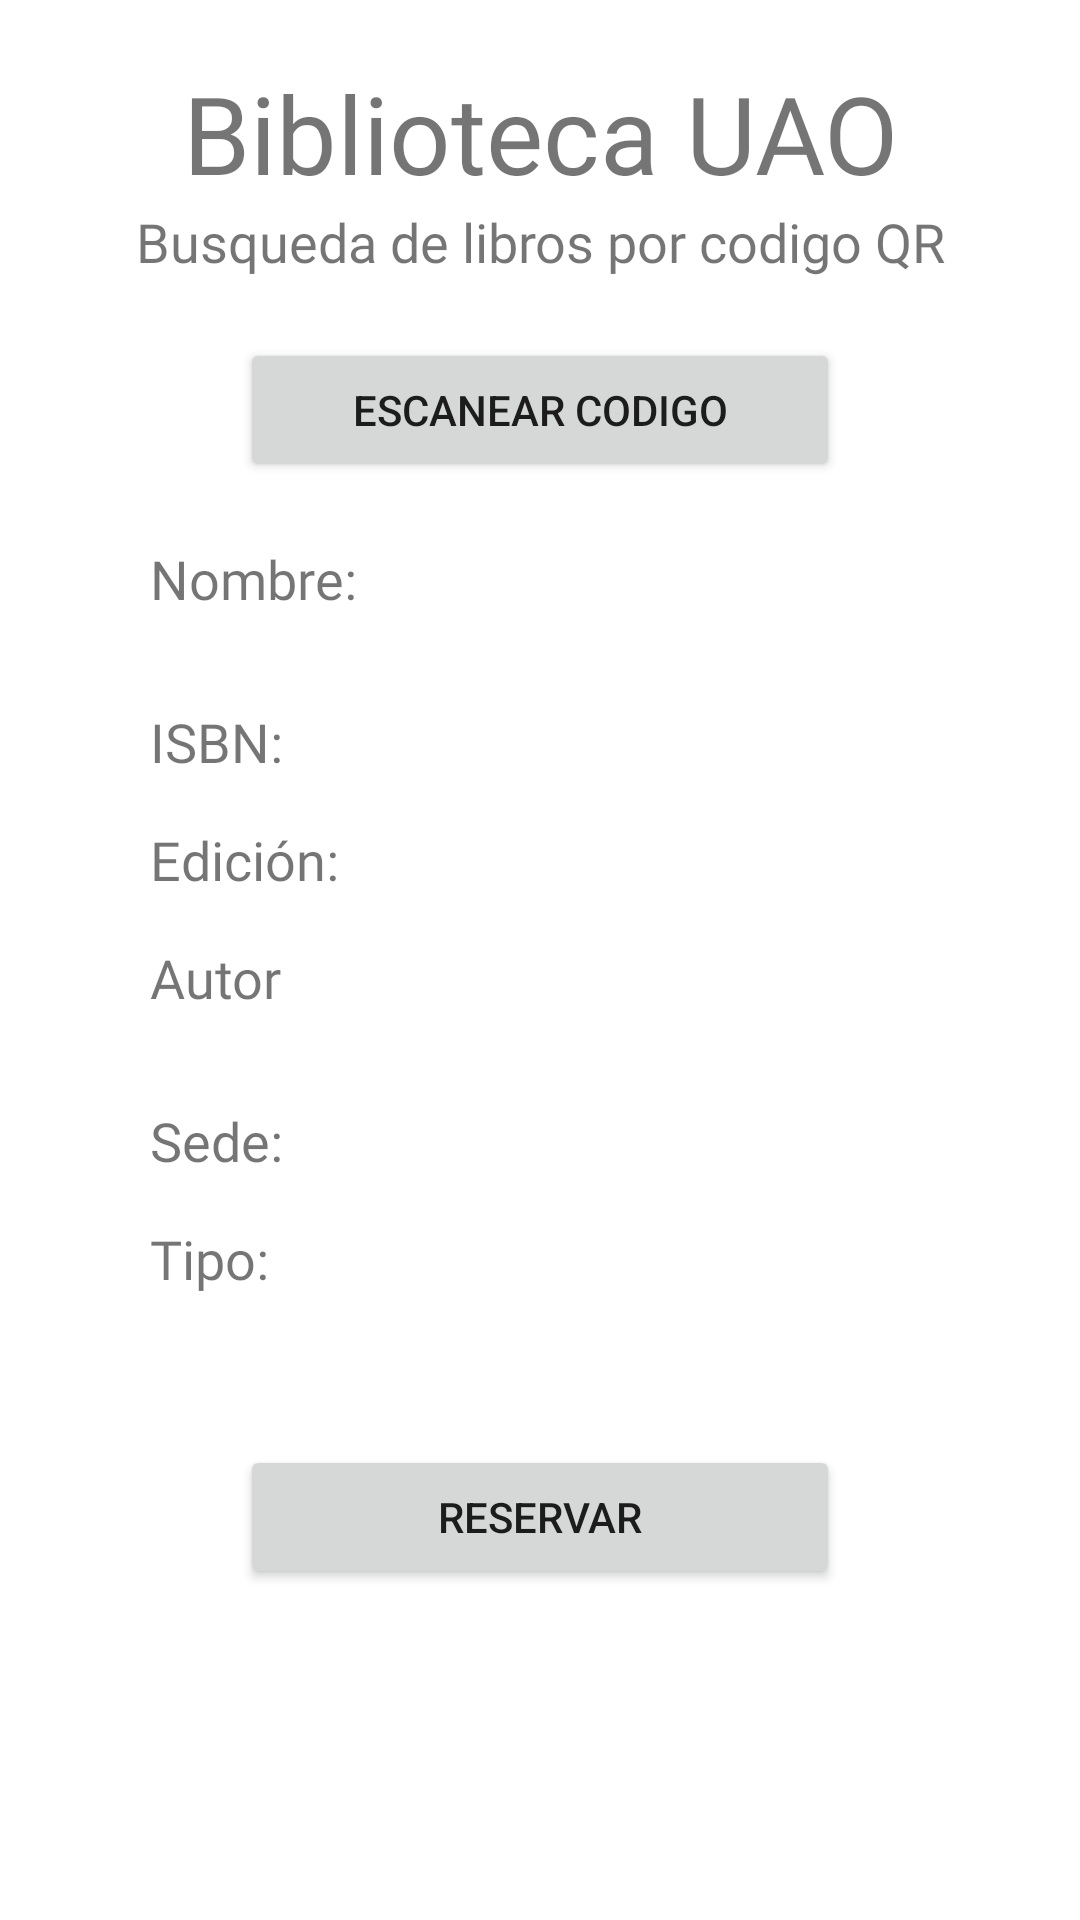

This screen was rendered from an Android layout file. Write that file and the resources it references.
<!-- AndroidManifest.xml: activity theme AppTheme.Dark -->
<!-- res/layout/activity_resource_by_qr.xml -->
<?xml version="1.0" encoding="utf-8"?>
<androidx.constraintlayout.widget.ConstraintLayout xmlns:android="http://schemas.android.com/apk/res/android"
    xmlns:app="http://schemas.android.com/apk/res-auto"
    xmlns:tools="http://schemas.android.com/tools"
    android:layout_width="match_parent"
    android:layout_height="match_parent"
    tools:context=".ResourceByQRActivity">

    <TextView
        android:id="@+id/textView8"
        android:layout_width="0dp"
        android:layout_height="wrap_content"
        android:layout_marginStart="40dp"
        android:layout_marginEnd="40dp"
        android:fontFamily="@font/montserrat_alternates"
        android:text="Busqueda de libros por codigo QR"
        android:textAlignment="center"
        android:textAllCaps="false"
        android:textSize="18sp"
        app:layout_constraintEnd_toEndOf="parent"
        app:layout_constraintHorizontal_bias="1.0"
        app:layout_constraintStart_toStartOf="parent"
        app:layout_constraintTop_toBottomOf="@+id/textView6" />

    <TextView
        android:id="@+id/textView6"
        android:layout_width="0dp"
        android:layout_height="wrap_content"
        android:layout_marginStart="30dp"
        android:layout_marginTop="20dp"
        android:layout_marginEnd="30dp"
        android:fontFamily="@font/montserrat_alternates"
        android:text="@string/biblioteca_uao"
        android:textAlignment="center"
        android:textSize="36sp"
        app:layout_constraintEnd_toEndOf="parent"
        app:layout_constraintHorizontal_bias="1.0"
        app:layout_constraintStart_toStartOf="parent"
        app:layout_constraintTop_toTopOf="parent" />

    <Button
        android:id="@+id/btnScanQr"
        android:layout_width="0dp"
        android:layout_height="wrap_content"
        android:layout_marginStart="80dp"
        android:layout_marginTop="20dp"
        android:layout_marginEnd="80dp"
        android:text="Escanear codigo"
        app:layout_constraintEnd_toEndOf="parent"
        app:layout_constraintStart_toStartOf="parent"
        app:layout_constraintTop_toBottomOf="@+id/textView8" />

    <Button
        android:id="@+id/btnLoanQR"
        android:layout_width="0dp"
        android:layout_height="wrap_content"
        android:layout_marginStart="80dp"
        android:layout_marginTop="50dp"
        android:layout_marginEnd="80dp"
        android:text="Reservar"
        app:layout_constraintEnd_toEndOf="parent"
        app:layout_constraintStart_toStartOf="parent"
        app:layout_constraintTop_toBottomOf="@+id/textView26" />

    <TextView
        android:id="@+id/textView16"
        android:layout_width="wrap_content"
        android:layout_height="wrap_content"
        android:layout_marginStart="50dp"
        android:layout_marginTop="20dp"
        android:fontFamily="@font/montserrat_alternates"
        android:text="Nombre:"
        android:textSize="18sp"
        app:layout_constraintStart_toStartOf="parent"
        app:layout_constraintTop_toBottomOf="@+id/btnScanQr" />

    <TextView
        android:id="@+id/tvResourceName"
        android:layout_width="0dp"
        android:layout_height="50dp"
        android:layout_marginStart="10dp"
        android:layout_marginTop="20dp"
        android:layout_marginEnd="40dp"
        android:fontFamily="@font/montserrat_alternates"
        android:textSize="18sp"
        app:layout_constraintEnd_toEndOf="parent"
        app:layout_constraintStart_toEndOf="@+id/textView16"
        app:layout_constraintTop_toBottomOf="@+id/btnScanQr" />

    <TextView
        android:id="@+id/textView18"
        android:layout_width="wrap_content"
        android:layout_height="wrap_content"
        android:layout_marginStart="50dp"
        android:layout_marginTop="30dp"
        android:fontFamily="@font/montserrat_alternates"
        android:text="ISBN: "
        android:textSize="18sp"
        app:layout_constraintStart_toStartOf="parent"
        app:layout_constraintTop_toBottomOf="@+id/textView16" />

    <TextView
        android:id="@+id/tvResourceISBN"
        android:layout_width="0dp"
        android:layout_height="wrap_content"
        android:layout_marginStart="10dp"
        android:layout_marginTop="10dp"
        android:layout_marginEnd="40dp"
        android:fontFamily="@font/montserrat_alternates"
        android:textSize="18sp"
        app:layout_constraintEnd_toEndOf="parent"
        app:layout_constraintStart_toEndOf="@+id/textView18"
        app:layout_constraintTop_toBottomOf="@+id/tvResourceName" />

    <TextView
        android:id="@+id/textView20"
        android:layout_width="wrap_content"
        android:layout_height="wrap_content"
        android:layout_marginStart="50dp"
        android:layout_marginTop="15dp"
        android:fontFamily="@font/montserrat_alternates"
        android:text="Edición:"
        android:textSize="18sp"
        app:layout_constraintStart_toStartOf="parent"
        app:layout_constraintTop_toBottomOf="@+id/textView18" />

    <TextView
        android:id="@+id/tvResourceEdition"
        android:layout_width="0dp"
        android:layout_height="wrap_content"
        android:layout_marginStart="10dp"
        android:layout_marginTop="15dp"
        android:layout_marginEnd="40dp"
        android:fontFamily="@font/montserrat_alternates"
        android:textSize="18sp"
        app:layout_constraintEnd_toEndOf="parent"
        app:layout_constraintStart_toEndOf="@+id/textView20"
        app:layout_constraintTop_toBottomOf="@+id/tvResourceISBN" />

    <TextView
        android:id="@+id/textView22"
        android:layout_width="wrap_content"
        android:layout_height="wrap_content"
        android:layout_marginStart="50dp"
        android:layout_marginTop="15dp"
        android:fontFamily="@font/montserrat_alternates"
        android:text="Autor"
        android:textSize="18sp"
        app:layout_constraintStart_toStartOf="parent"
        app:layout_constraintTop_toBottomOf="@+id/textView20" />

    <TextView
        android:id="@+id/tvResourceAuthor"
        android:layout_width="0dp"
        android:layout_height="50dp"
        android:layout_marginStart="10dp"
        android:layout_marginTop="15dp"
        android:layout_marginEnd="40dp"
        android:fontFamily="@font/montserrat_alternates"
        android:textSize="18sp"
        app:layout_constraintEnd_toEndOf="parent"
        app:layout_constraintStart_toEndOf="@+id/textView22"
        app:layout_constraintTop_toBottomOf="@+id/tvResourceEdition" />

    <TextView
        android:id="@+id/textView24"
        android:layout_width="wrap_content"
        android:layout_height="wrap_content"
        android:layout_marginStart="50dp"
        android:layout_marginTop="30dp"
        android:fontFamily="@font/montserrat_alternates"
        android:text="Sede:"
        android:textSize="18sp"
        app:layout_constraintStart_toStartOf="parent"
        app:layout_constraintTop_toBottomOf="@+id/textView22" />

    <TextView
        android:id="@+id/tvResourceCampus"
        android:layout_width="0dp"
        android:layout_height="wrap_content"
        android:layout_marginStart="10dp"
        android:layout_marginTop="10dp"
        android:layout_marginEnd="40dp"
        android:fontFamily="@font/montserrat_alternates"
        android:textSize="18sp"
        app:layout_constraintEnd_toEndOf="parent"
        app:layout_constraintStart_toEndOf="@+id/textView24"
        app:layout_constraintTop_toBottomOf="@+id/tvResourceAuthor" />

    <TextView
        android:id="@+id/textView26"
        android:layout_width="wrap_content"
        android:layout_height="wrap_content"
        android:layout_marginStart="50dp"
        android:layout_marginTop="15dp"
        android:fontFamily="@font/montserrat_alternates"
        android:text="Tipo:"
        android:textSize="18sp"
        app:layout_constraintStart_toStartOf="parent"
        app:layout_constraintTop_toBottomOf="@+id/textView24" />

    <TextView
        android:id="@+id/tvResourceType"
        android:layout_width="0dp"
        android:layout_height="wrap_content"
        android:layout_marginStart="10dp"
        android:layout_marginTop="15dp"
        android:layout_marginEnd="50dp"
        android:fontFamily="@font/montserrat_alternates"
        android:textSize="18sp"
        app:layout_constraintEnd_toEndOf="parent"
        app:layout_constraintStart_toEndOf="@+id/textView26"
        app:layout_constraintTop_toBottomOf="@+id/tvResourceCampus" />

</androidx.constraintlayout.widget.ConstraintLayout>
<!-- resources referenced by this layout -->
<resources>
  <string name="biblioteca_uao">Biblioteca UAO</string>
  <style name="AppTheme.Dark" parent="Theme.MaterialComponents.Light.NoActionBar">
          <item name="colorPrimary">@color/colorPrimary</item>
          <item name="colorPrimaryDark">@color/colorPrimaryDark</item>
          <item name="colorAccent">@color/colorAccent</item>
      </style>
  <!-- not gathered from this repository: default colours our renderer supplied (Android Studio template values) -->
  <color name="colorPrimary">#FF6200EE</color>
  <color name="colorPrimaryDark">#FF3700B3</color>
  <color name="colorAccent">#FF03DAC5</color>
</resources>
